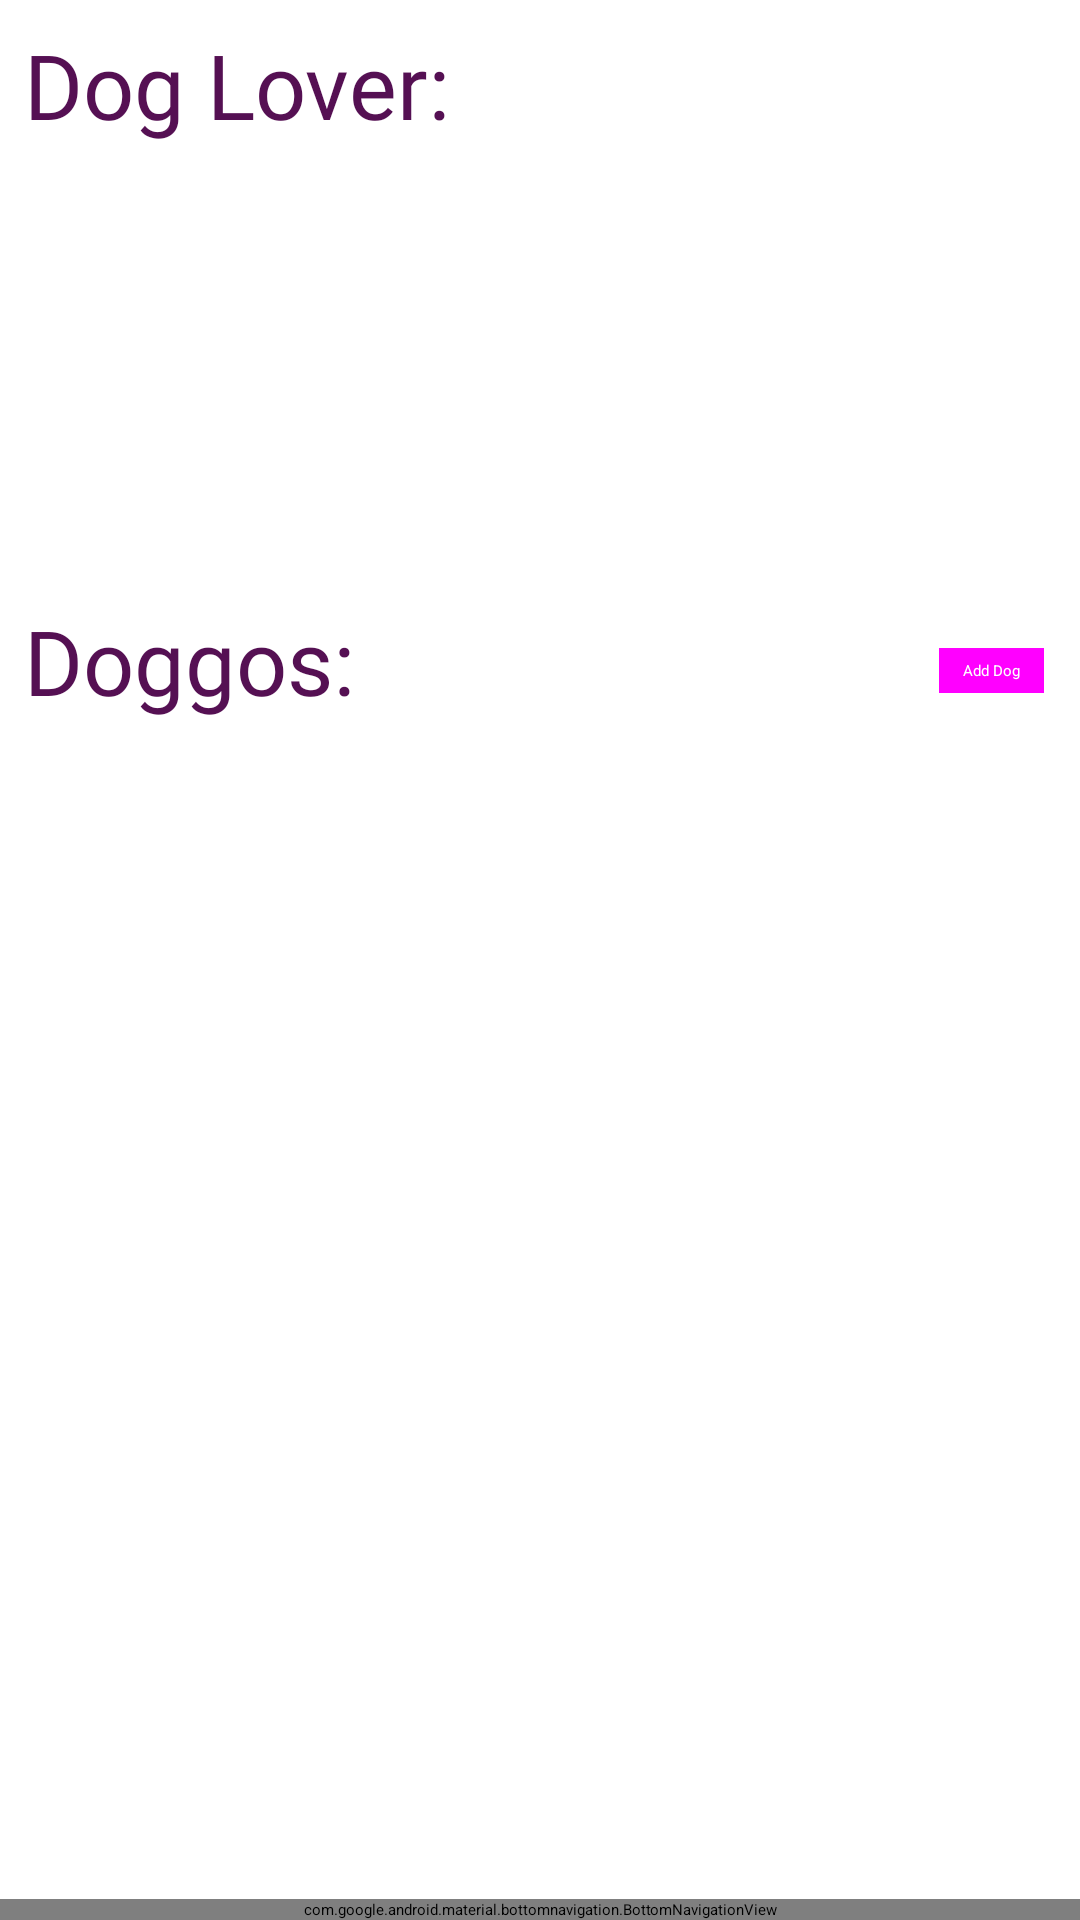

The Android layout XML behind this screen, and the referenced resources:
<!-- AndroidManifest.xml: activity theme noSlideAnimationTheme -->
<!-- res/layout/activity_profile.xml -->
<?xml version="1.0" encoding="utf-8"?>
<android.support.constraint.ConstraintLayout xmlns:android="http://schemas.android.com/apk/res/android"
    xmlns:app="http://schemas.android.com/apk/res-auto"
    xmlns:tools="http://schemas.android.com/tools"
    android:layout_width="match_parent"
    android:layout_height="match_parent"
    tools:context=".Controller.ProfileActivity">

    <LinearLayout
        android:id="@+id/linearLayout"
        android:layout_width="0dp"
        android:layout_height="425dp"
        android:layout_marginEnd="8dp"
        android:layout_marginStart="8dp"
        android:layout_marginTop="200dp"
        android:orientation="vertical"
        app:layout_constraintEnd_toEndOf="parent"
        app:layout_constraintHorizontal_bias="0.0"
        app:layout_constraintStart_toStartOf="parent"
        app:layout_constraintTop_toTopOf="parent">

        <RelativeLayout
            android:layout_width="match_parent"
            android:layout_height="wrap_content">

            <Button
                android:id="@+id/add_dog_btn"
                style="@android:style/Widget.Material.Button.Colored"
                android:layout_width="wrap_content"
                android:layout_height="wrap_content"
                android:layout_gravity="right"
                android:text="Add Dog"
                android:layout_alignParentEnd="true"
                android:layout_marginTop="10dp"
                android:textAppearance="@style/TextAppearance.AppCompat"
                android:textColor="@color/cardview_light_background" />

            <TextView
                android:id="@+id/dog_list_title"
                android:layout_width="wrap_content"
                android:layout_height="wrap_content"
                android:fontFamily="@font/pacifico"
                android:text="@string/doggos"
                android:textColor="@color/colorPrimary"
                android:textSize="30sp" />

        </RelativeLayout>

        <android.support.v7.widget.RecyclerView
            android:id="@+id/dog_recycler"
            android:layout_width="match_parent"
            android:layout_height="match_parent" />

    </LinearLayout>

    <LinearLayout
        android:layout_width="match_parent"
        android:layout_height="wrap_content"
        android:layout_marginBottom="8dp"
        android:layout_marginTop="8dp"
        android:layout_marginStart="8dp"
        android:layout_marginEnd="8dp"
        android:orientation="vertical"
        app:layout_constraintBottom_toTopOf="@+id/linearLayout"
        app:layout_constraintEnd_toEndOf="parent"
        app:layout_constraintHorizontal_bias="0.0"
        app:layout_constraintStart_toStartOf="parent"
        app:layout_constraintTop_toTopOf="parent"
        app:layout_constraintVertical_bias="0.0">

        <TextView
            android:id="@+id/dog_lover_title"
            android:layout_width="wrap_content"
            android:layout_height="wrap_content"
            android:fontFamily="@font/pacifico"
            android:text="@string/dog_lover"
            android:textColor="@color/colorPrimary"
            android:textSize="30sp" />

        <TextView
            android:id="@+id/doglover_name"
            android:layout_width="wrap_content"
            android:layout_height="wrap_content"
            android:fontFamily="serif-monospace"
            android:textColor="@color/common_google_signin_btn_text_dark_focused"
            android:textSize="24sp"
            tools:text="Joey Pups" />

        <TextView
            android:id="@+id/doglover_email"
            android:layout_width="match_parent"
            android:layout_height="wrap_content"
            android:fontFamily="serif-monospace"
            android:textColor="@color/common_google_signin_btn_text_dark_focused"
            android:textSize="20sp"
            tools:text="joey.pups@hotmail.com" />

        <TextView
            android:id="@+id/doglover_phone"
            android:layout_width="match_parent"
            android:layout_height="wrap_content"
            android:fontFamily="serif-monospace"
            android:textColor="@color/common_google_signin_btn_text_dark_focused"
            android:textSize="18sp"
            tools:text="2813308004" />

    </LinearLayout>

    <android.support.design.widget.BottomNavigationView
        android:id="@+id/navigation_profile_page"
        android:layout_width="0dp"
        android:layout_height="wrap_content"
        android:background="?android:attr/windowBackground"
        app:layout_constraintBottom_toBottomOf="parent"
        app:layout_constraintEnd_toEndOf="parent"
        app:layout_constraintStart_toStartOf="parent"
        app:menu="@menu/navigation" />

</android.support.constraint.ConstraintLayout>










    
    
    
    
    
    
    
    


    
    
    
    
    
    
    
    
    
    
    

    
        
        
        
        
        
        
        
        

    
        
        
        
        
        
        
        

    
        
        
        




    
    
    
    
    
    
    
    
    
    

    
        
        
        
        
        
        
        

    
        
        
        
        
        
        
        

    
        
        
        
        
        
        
        

    
        
        
        
        
        
        
        




<!-- resources referenced by this layout -->
<resources>
  <color name="colorPrimary">#551053</color>
  <string name="dog_lover">Dog Lover:</string>
  <string name="doggos">Doggos:</string>
</resources>
